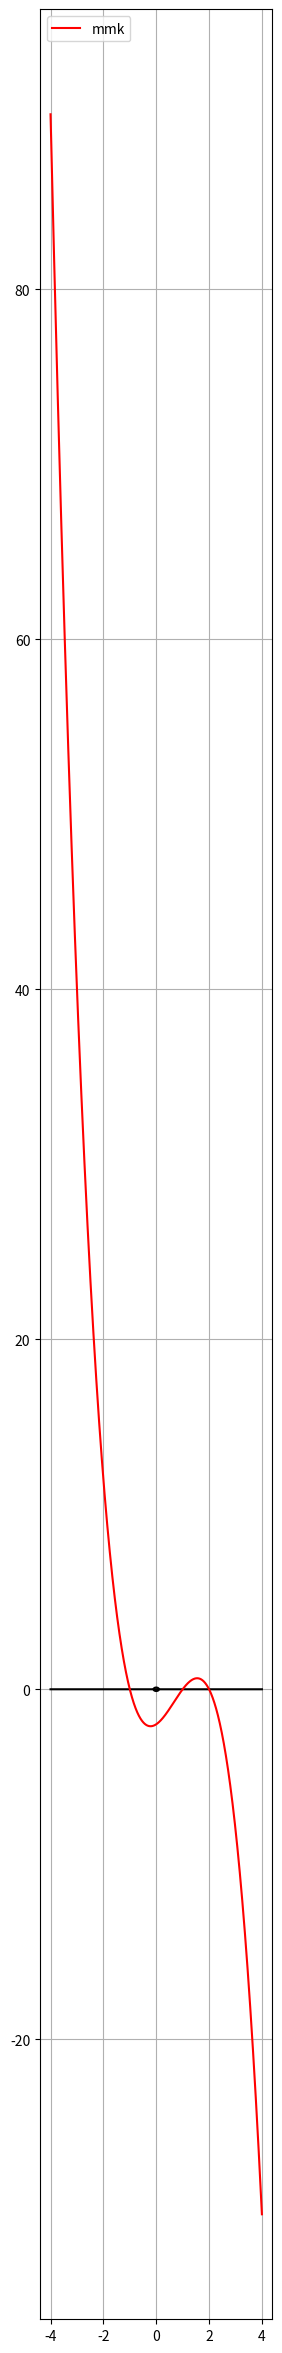

This figure's Python source:
print("\033c")

import matplotlib.pyplot as plt
import numpy as np

x = np.linspace(-4,4,10000)
plt.figure(figsize=(3,30))

plt.plot(x, (0.01-x**2)**0.5,      '-k')
plt.plot(x, -((0.01-x**2)**0.5),   '-k')

y = x - x - 0
y1 = -(x**3 - 2*x**2 - x + 2)

plt.plot(x, y , '-k')
plt.plot(x, y1, '-r', label='mmk')

plt.legend(loc='upper left')
plt.grid()
plt.show()
